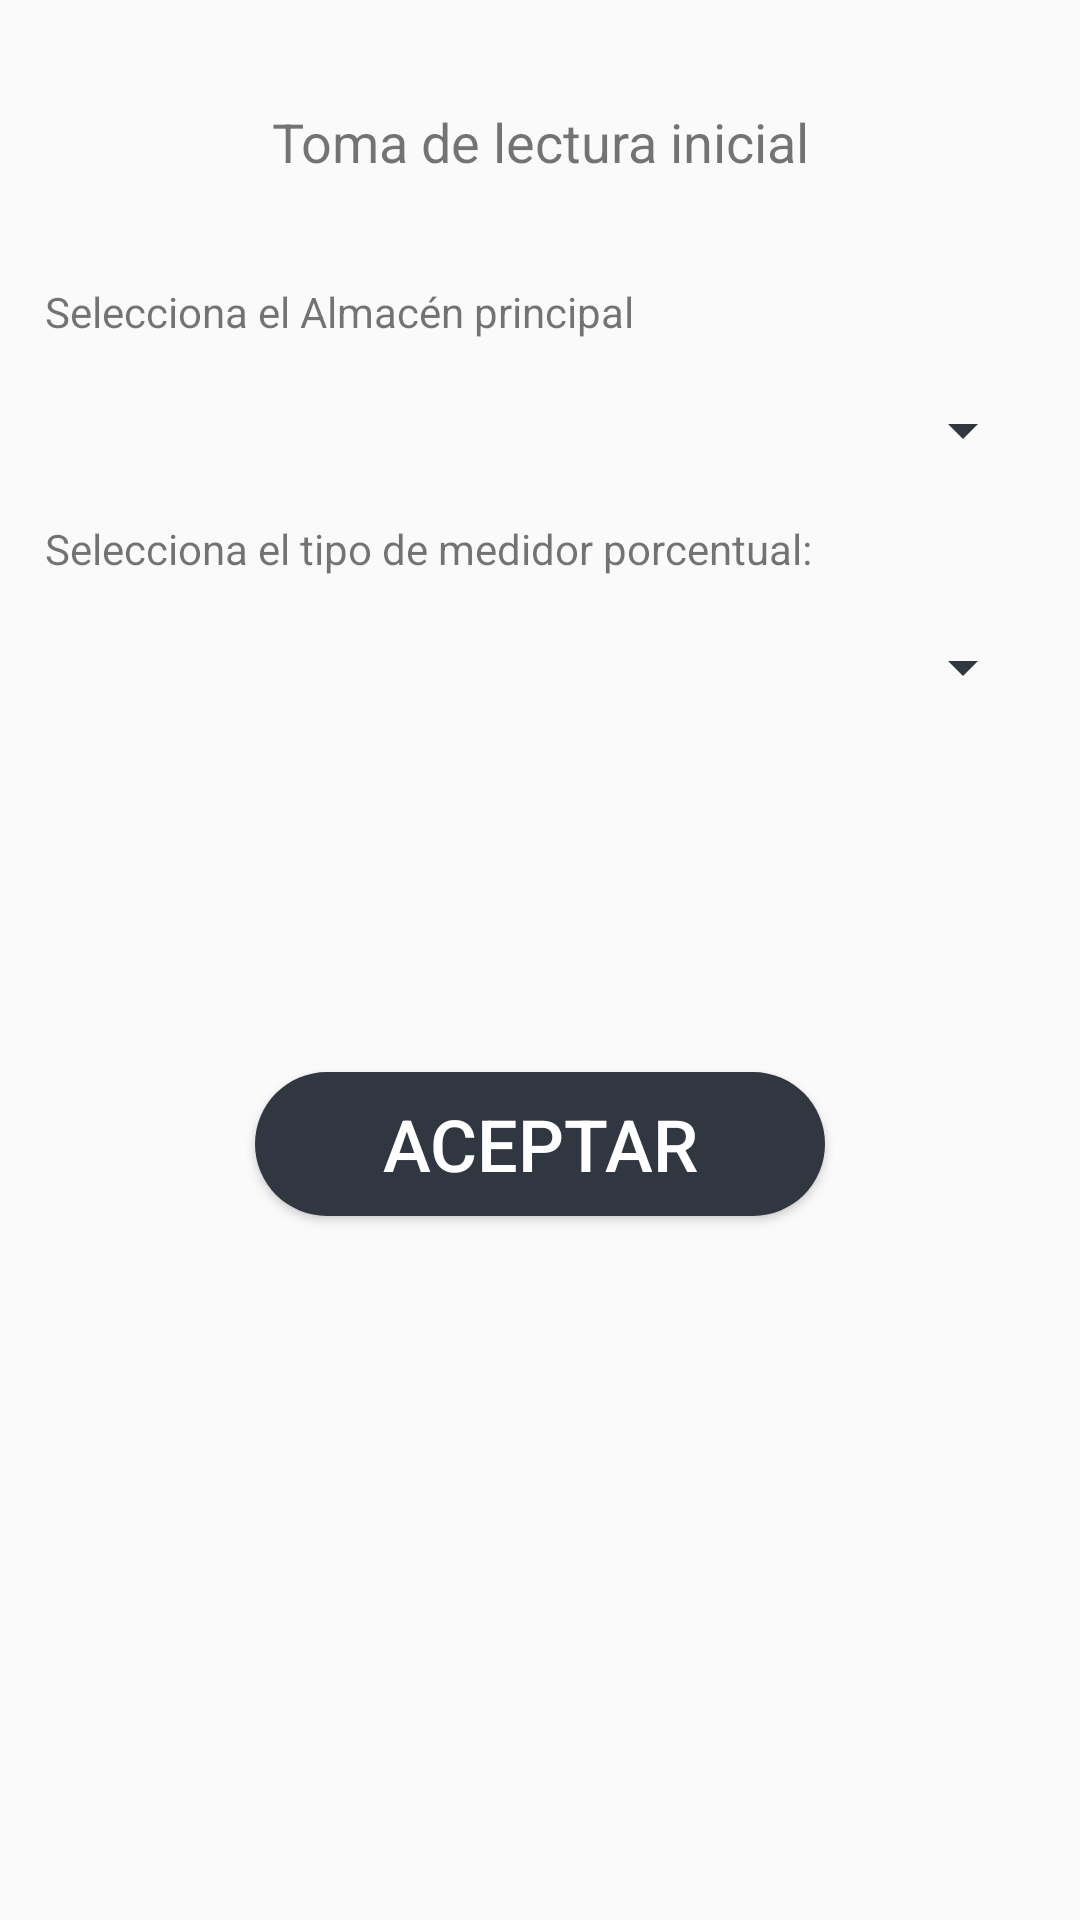

Here is an Android app screen rendered from its layout file. Give the layout XML and the strings, colors and styles it references.
<!-- AndroidManifest.xml: activity theme AppEnter -->
<!-- res/layout/activity_lectura_almacen.xml -->
<?xml version="1.0" encoding="utf-8"?>
<android.support.constraint.ConstraintLayout xmlns:android="http://schemas.android.com/apk/res/android"
    xmlns:tools="http://schemas.android.com/tools"
    android:layout_width="match_parent"
    android:layout_height="match_parent"
    tools:context=".Activity.LecturaAlmacenActivity">

    <ScrollView
        android:layout_width="match_parent"
        android:layout_height="match_parent">

        <LinearLayout
            android:layout_width="match_parent"
            android:layout_height="wrap_content"
            android:orientation="vertical" >

            <TextView
                android:id="@+id/TVLecturaAlmacenActivityTitulo"
                android:layout_width="match_parent"
                android:layout_height="wrap_content"
                android:layout_marginLeft="15dp"
                android:layout_marginTop="10sp"
                android:layout_marginRight="15dp"
                android:layout_marginBottom="10sp"
                android:paddingTop="25dp"
                android:paddingBottom="15dp"
                android:text="@string/toma_de_lectura_inicial"
                android:textAlignment="center"
                android:textSize="18sp" />

            <TextView
                android:id="@+id/TVLecturaAlmacenActivityTipoAlmacen"
                android:layout_width="match_parent"
                android:layout_height="wrap_content"
                android:layout_marginLeft="15dp"
                android:layout_marginTop="10sp"
                android:layout_marginRight="15dp"
                android:layout_marginBottom="10sp"
                android:text="@string/selecciona_almacen_principal" />

            <Spinner
                android:id="@+id/SLecturaAlmacenActivityListaAlmacen"
                android:layout_width="match_parent"
                android:layout_height="wrap_content"
                android:layout_marginLeft="15dp"
                android:layout_marginRight="15dp"
                android:padding="20dp" />

            <TextView
                android:id="@+id/TVLecturaAlmacenActivityTipoMedidor"
                android:layout_width="match_parent"
                android:layout_height="wrap_content"
                android:layout_marginLeft="15dp"
                android:layout_marginTop="10sp"
                android:layout_marginRight="15dp"
                android:layout_marginBottom="10sp"
                android:text="@string/selecciona_el_tipo_de_medidor_porcentual" />

            <Spinner
                android:id="@+id/SLecturaAlmacenActivityListaMedidor"
                android:layout_width="match_parent"
                android:layout_height="wrap_content"
                android:layout_marginLeft="15dp"
                android:layout_marginRight="15dp"
                android:padding="20dp" />

            <Space
                android:layout_width="match_parent"
                android:layout_height="100sp"
                android:layout_marginLeft="15dp"
                android:layout_marginRight="15dp" />

            <Button
                android:id="@+id/BtnLecturaAlamacenActivityGuardar"
                android:layout_width="match_parent"
                android:layout_height="wrap_content"
                android:layout_marginLeft="85dp"
                android:layout_marginTop="15dp"
                android:layout_marginRight="85dp"
                android:layout_marginBottom="15dp"
                style="@style/SagasTheme.Button"
                android:background="@drawable/ripple_effect"
                android:text="@string/message_acept"
                android:textColor="@color/colorTextButtonLogin"
                android:textSize="24sp"
                tools:ignore="UnusedAttribute" />
            
        </LinearLayout>
    </ScrollView>
</android.support.constraint.ConstraintLayout>
<!-- resources referenced by this layout -->
<resources>
  <color name="colorButtonLogin">#323740</color>
  <color name="colorTextButtonLogin">#FFFFFF</color>
  <!-- drawable ripple_effect (drawable) -->
  <?xml version="1.0" encoding="utf-8"?>
  <ripple
      xmlns:android="http://schemas.android.com/apk/res/android"
      xmlns:tools="http://schemas.android.com/tools"
      android:color="@color/buttonBackgroundColorHighlight"
      tools:ignore="NewApi">     
  
      
      <item android:drawable="@drawable/btn_rounded">
          <shape android:shape="rectangle">
              <solid android:color="@color/buttonBackgroundColor"/>
          </shape>
      </item>
  
  </ripple>
  <string name="message_acept">Aceptar</string>
  <string name="selecciona_almacen_principal">Selecciona el Almacén principal</string>
  <string name="selecciona_el_tipo_de_medidor_porcentual">Selecciona el tipo de medidor porcentual:</string>
  <string name="toma_de_lectura_inicial">Toma de lectura inicial</string>
  <style name="SagasTheme.Button" parent="Widget.AppCompat.Button.Colored">
          <item name="android:colorButtonNormal" tools:ignore="NewApi">@color/colorBackgroundSistemaLogin</item>
          <item name="android:textColor">@color/textcolorButton</item>
          <item name="colorControlHighlight">@color/buttonBackgroundColorHighlight</item>
      </style>
  <style name="AppEnter" parent="Theme.AppCompat.Light.DarkActionBar">
          <item name="android:colorForeground">@color/textColorSistemaLogin</item>
          <item name="colorAccent">@color/primaryTextColor</item>
          <item name="colorPrimaryDark">@color/buttonBackgroundColor</item>
          <item name="android:textColorSecondary">@color/primaryTextColor</item>
      </style>
  <color name="buttonBackgroundColorHighlight">#647081</color>
  <!-- drawable btn_rounded (drawable) -->
  <?xml version="1.0" encoding="utf-8"?>
  <selector xmlns:android="http://schemas.android.com/apk/res/android">
      <item android:state_pressed="true">
          <shape android:shape="rectangle">
              <solid android:color="@color/buttonBackgroundColor" />
              <corners android:radius="55dp" />
          </shape>
      </item>
      <item android:state_focused="true">
          <shape android:shape="rectangle">
              <solid android:color="@color/buttonBackgroundColor" />
              <corners android:radius="55dp" />
          </shape>
      </item>
      <item>
          <shape >
              <solid android:color="@color/buttonBackgroundColor" />
              <corners android:radius="2100dp" />
          </shape>
      </item>
  
  </selector>
  <color name="buttonBackgroundColor">#313740</color>
  <color name="colorBackgroundSistemaLogin">#313740</color>
  <color name="textcolorButton">#fff</color>
  <color name="textColorSistemaLogin">#fefefe</color>
  <color name="primaryTextColor">#313740</color>
</resources>
